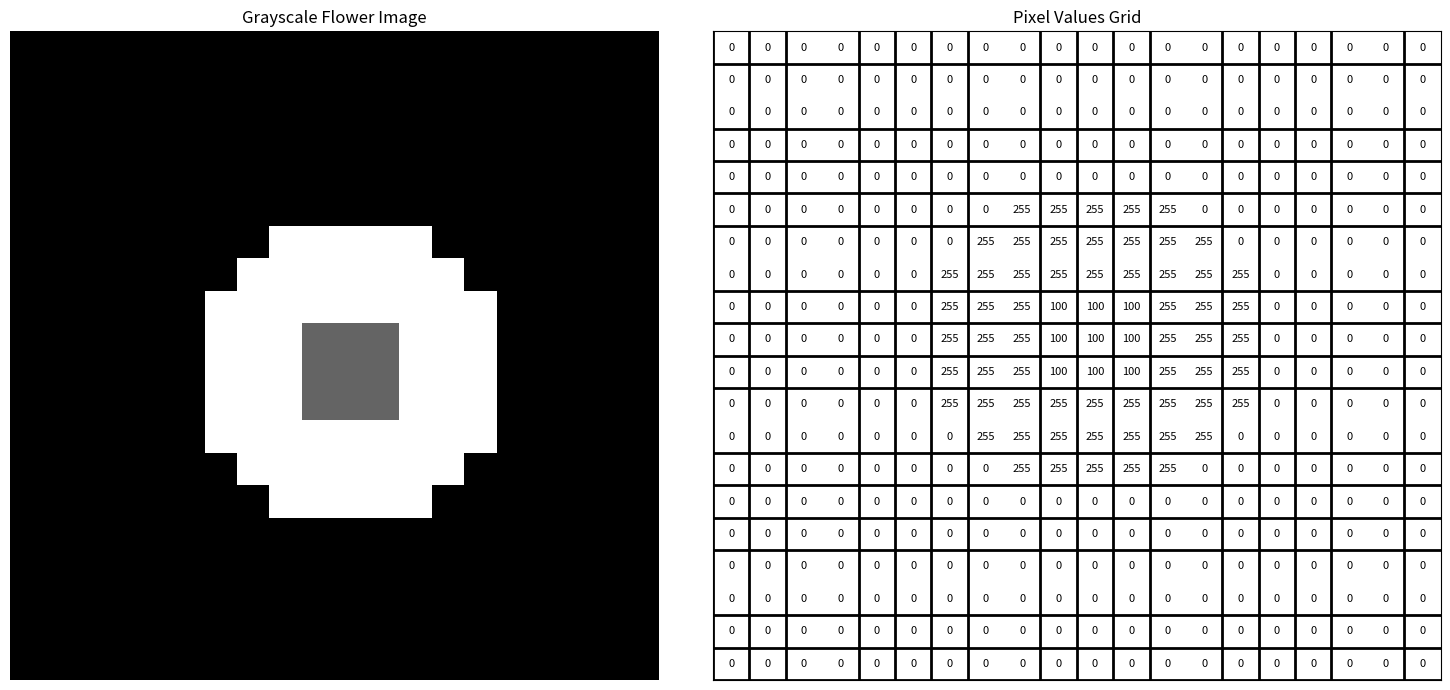

This chart was generated by the following Python code:
# Import packages
import matplotlib.pyplot as plt
import numpy as np

# Define the size of the image and create a black canvas
size = 20
flower_image = np.zeros((size, size))

# Draw a simple flower pattern
center = size // 2
radius_outer = size // 4
radius_inner = size // 8


# Function to check if a point is inside a circle
def is_in_circle(x, y, center_x, center_y, radius):
    return (x - center_x) ** 2 + (y - center_y) ** 2 < radius**2


# Fill in the pixels for the petals and inner circle
for x in range(size):
    for y in range(size):
        if is_in_circle(x, y, center, center, radius_outer):
            flower_image[x, y] = 255  # white
        if is_in_circle(x, y, center, center, radius_inner):
            flower_image[x, y] = 100  # gray

# Plots
fig, axs = plt.subplots(1, 2, figsize=(15, 7), gridspec_kw={"width_ratios": [1, 1]})

axs[0].imshow(flower_image, cmap="gray", interpolation="nearest")
axs[0].set_title("Grayscale Flower Image")
axs[0].axis("off")  # Hide the axis for the image

axs[1].set_xlim(-0.5, size - 0.5)
axs[1].set_ylim(-0.5, size - 0.5)
axs[1].set_xticks(np.arange(size) - 0.5, minor=True)
axs[1].set_yticks(np.arange(size) - 0.5, minor=True)
axs[1].grid(which="minor", color="black", linestyle="-", linewidth=2)
axs[1].tick_params(which="minor", size=0)

for (i, j), value in np.ndenumerate(flower_image):
    axs[1].text(j, i, int(value), ha="center", va="center", color="black", fontsize=8)

# Hide the major ticks and labels
axs[1].tick_params(
    which="major", bottom=False, left=False, labelbottom=False, labelleft=False
)
axs[1].set_title("Pixel Values Grid")

plt.tight_layout()
plt.show()
